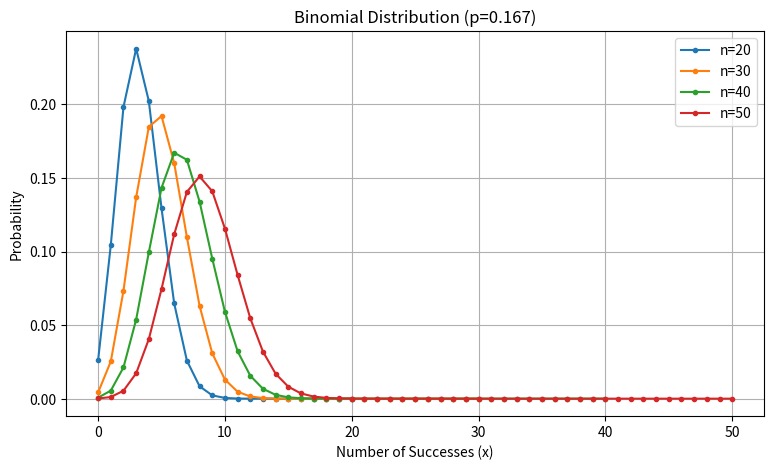
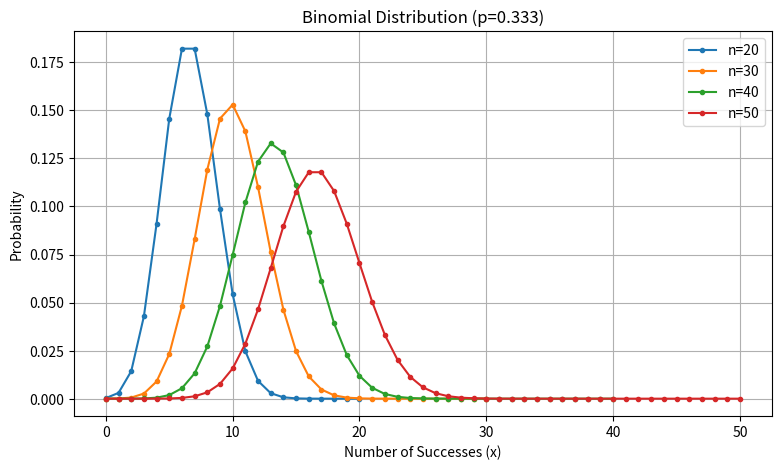
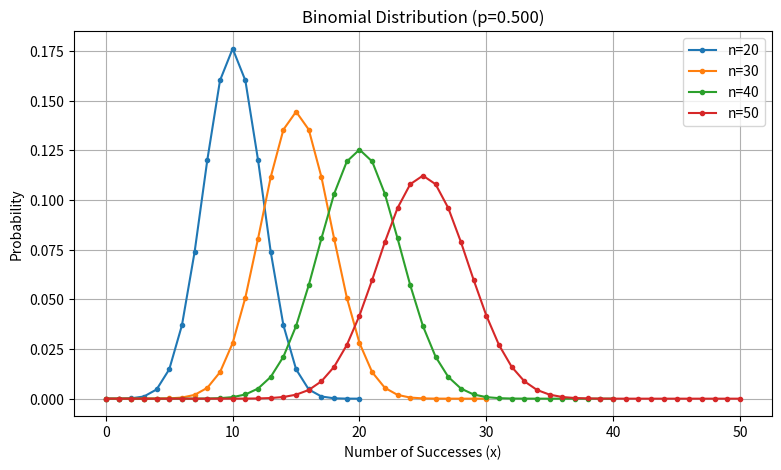

These charts were generated, in order, by the following Python code:
import matplotlib.pyplot as plt

def factorial(n):
    result = 1
    for i in range(1, n + 1):
        result = result * i
    return result

def combination(n, r):
    result = factorial(n) // (factorial(r) * factorial(n - r))
    return result

def binomial(n, x, p):
    result = combination(n, x) * (p ** x) * ((1 - p) ** (n - x))
    return result
n_list = [20, 30, 40, 50]

p_list = [1/6, 2/6, 3/6]
for p in p_list:

    
    plt.figure(figsize=(9, 5))

    for n in n_list:
        x = list(range(n + 1))
        y = []

        for i in x:
            y.append(binomial(n, i, p))

        plt.plot(x, y, marker='o', markersize=3, label=f'n={n}')

    plt.title(f'Binomial Distribution (p={p:.3f})')
    plt.xlabel('Number of Successes (x)')
    plt.ylabel('Probability')
    plt.legend()
    plt.grid()
    plt.show()
